The GitHub repository Mhapong/cloud_classify contains a labelled image folder "cloud_classify" with 11 categories: altocumulus, altostratus, cirrocumulus, cirrostratus, cirrus, contrails, cumulonimbus, cumulus, nimbostratus, stratocumulus, stratus. Examples follow, each with its label.

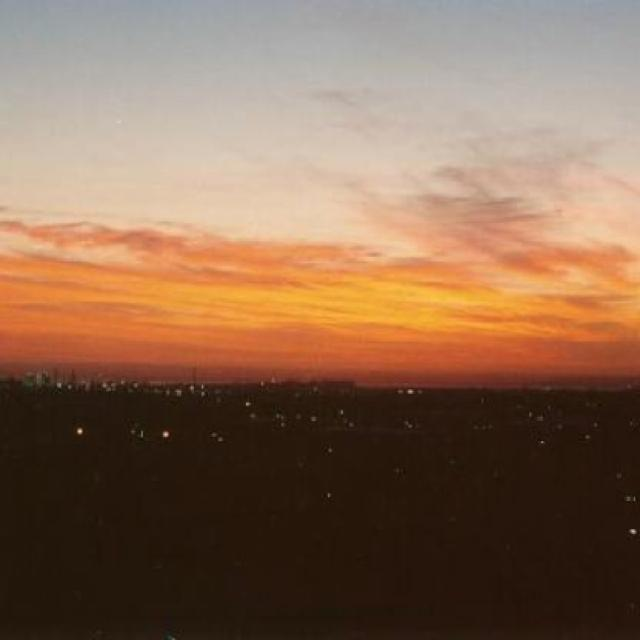
Label: cirrostratus

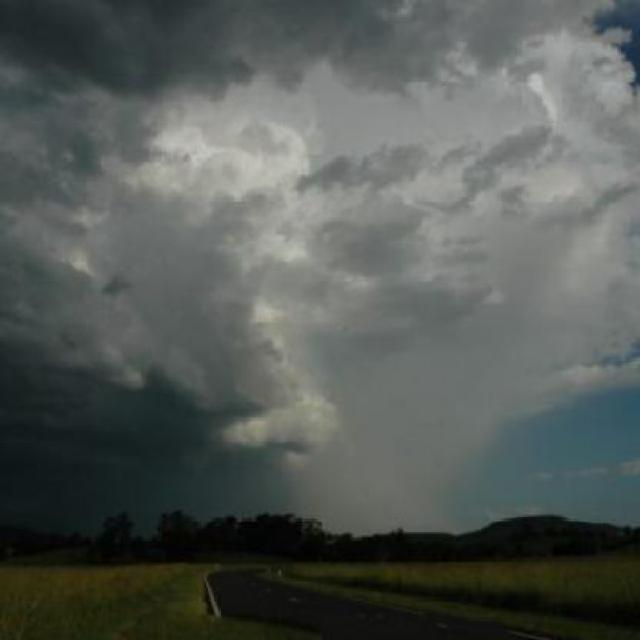
Label: cumulonimbus

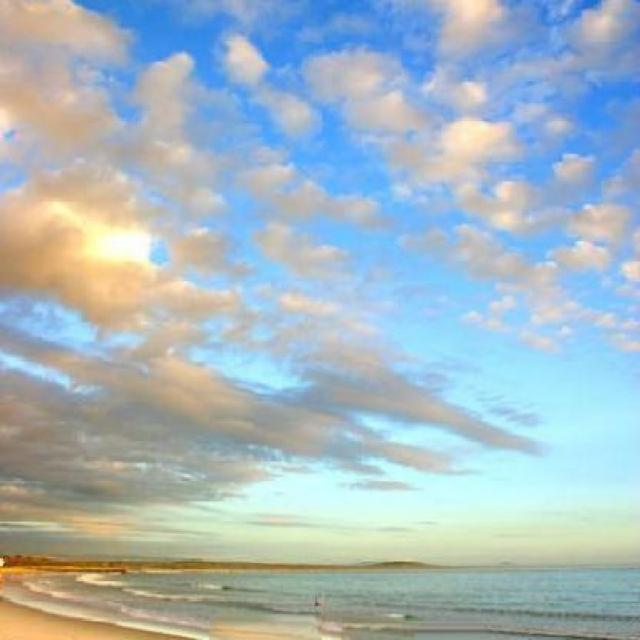
Label: cirrocumulus

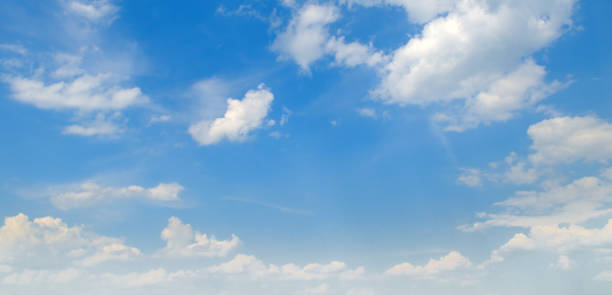
Label: cumulus

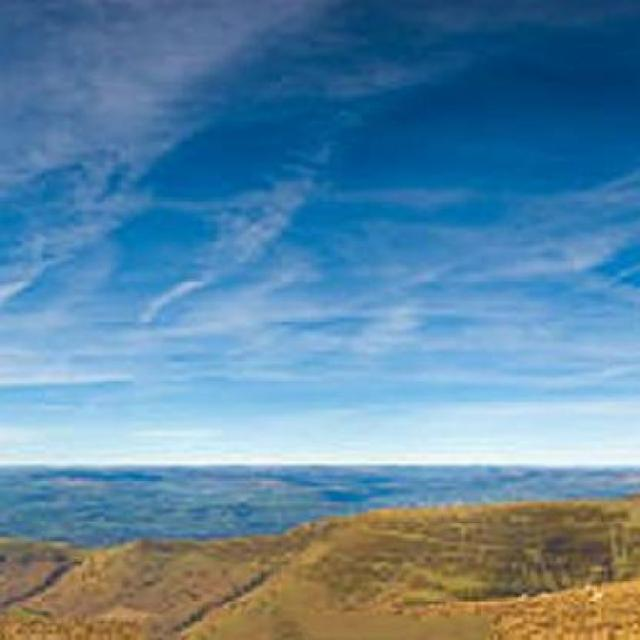
Label: cirrus

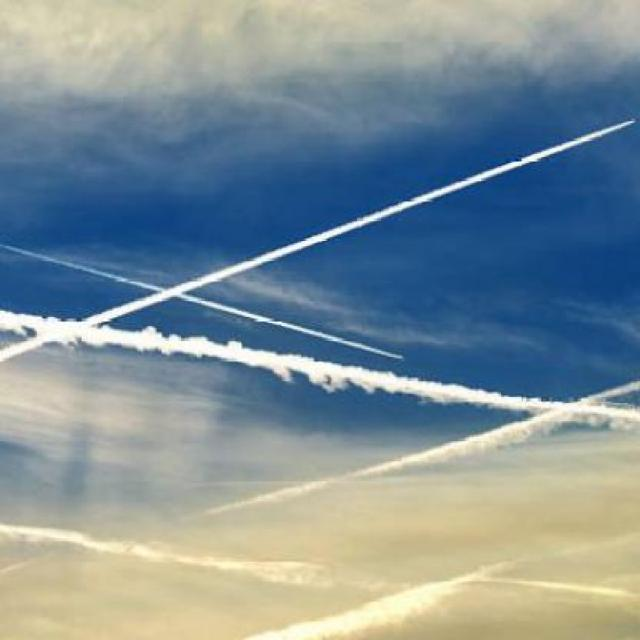
Label: contrails
